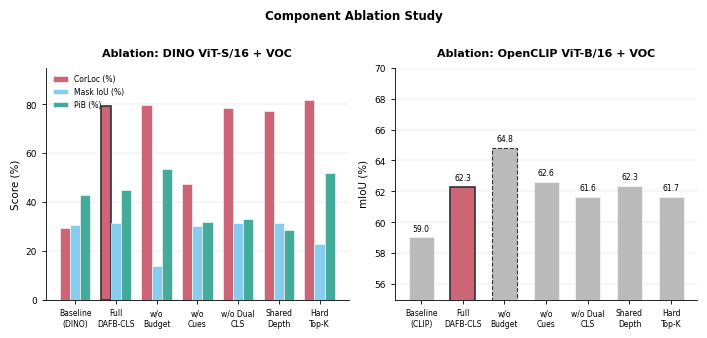

Reproduce this figure in Python. (Note: this script raises an exception after producing the figure.)
"""
Nature-style figure: Ablation studies (DINO & OpenCLIP)
"""
import matplotlib
matplotlib.use('Agg')
import matplotlib.pyplot as plt
import numpy as np
import os

plt.rcParams.update({
    'font.family': 'sans-serif',
    'font.sans-serif': ['Arial', 'Helvetica', 'DejaVu Sans'],
    'font.size': 7,
    'axes.titlesize': 8,
    'axes.labelsize': 7.5,
    'xtick.labelsize': 6.5,
    'ytick.labelsize': 6.5,
    'legend.fontsize': 5.5,
    'figure.dpi': 300,
    'savefig.dpi': 300,
    'axes.linewidth': 0.6,
    'xtick.major.width': 0.6,
    'ytick.major.width': 0.6,
    'xtick.major.size': 3,
    'ytick.major.size': 3,
    'axes.spines.top': False,
    'axes.spines.right': False,
})

COLORS = ['#CC6677', '#88CCEE', '#44AA99', '#DDCC77', '#AA4499', '#332288', '#BBBBBB']
MARKERS = ['o', 's', 'D', '^', 'v', 'P', 'X']

# ── DINO ablation ───────────────────────────────────────────
variants_dino = ['baseline', 'full', 'no_budget', 'no_cues',
                 'no_dual_cls', 'shared_depth', 'hard_topk']
labels_dino = ['Baseline\n(DINO)', 'Full\nDAFB-CLS', 'w/o\nBudget', 'w/o\nCues',
               'w/o Dual\nCLS', 'Shared\nDepth', 'Hard\nTop-K']
corloc_dino  = [29.33, 79.43, 79.78, 47.48, 78.40, 77.43, 81.71]
mask_dino    = [30.76, 31.27, 13.91, 30.16, 31.25, 31.18, 22.68]
pib_dino     = [42.72, 45.07, 53.62, 31.68, 33.13, 28.36, 51.76]

# ── OpenCLIP ablation ───────────────────────────────────────
variants_clip = ['baseline', 'full', 'no_budget', 'no_cues',
                 'no_dual_cls', 'shared_depth', 'hard_topk']
labels_clip = ['Baseline\n(CLIP)', 'Full\nDAFB-CLS', 'w/o\nBudget', 'w/o\nCues',
               'w/o Dual\nCLS', 'Shared\nDepth', 'Hard\nTop-K']
miou_clip = [59.02, 62.27, 64.80, 62.61, 61.65, 62.34, 61.66]

# ── Figure 1: DINO multi-metric grouped bar ─────────────────
fig, axes = plt.subplots(1, 2, figsize=(7.08, 3.2))

ax = axes[0]
x = np.arange(len(labels_dino))
width = 0.25
for i, (data, label, color) in enumerate(zip(
    [corloc_dino, mask_dino, pib_dino],
    ['CorLoc (%)', 'Mask IoU (%)', 'PiB (%)'],
    ['#CC6677', '#88CCEE', '#44AA99']
)):
    bars = ax.bar(x + i * width, data, width, label=label, color=color,
                  edgecolor='white', linewidth=0.4)
    if i == 0:  # mark full
        for j, v in enumerate(data):
            if variants_dino[j] == 'full':
                bars[j].set_edgecolor('#333333')
                bars[j].set_linewidth(1.2)

ax.set_xticks(x + width)
ax.set_xticklabels(labels_dino, fontsize=5.5)
ax.set_ylabel('Score (%)')
ax.set_title('Ablation: DINO ViT-S/16 + VOC', fontweight='bold', pad=8)
ax.set_ylim(0, 95)
ax.legend(frameon=False, loc='upper left', fontsize=5.5)
ax.yaxis.grid(True, linewidth=0.3, alpha=0.5)
ax.set_axisbelow(True)

# ── Figure 2: OpenCLIP mIoU bar ─────────────────────────────
ax2 = axes[1]
x2 = np.arange(len(labels_clip))
bar_colors = ['#BBBBBB'] + ['#CC6677'] + ['#BBBBBB'] * 5
bars2 = ax2.bar(x2, miou_clip, 0.6, color=bar_colors, edgecolor='white', linewidth=0.4)
# Highlight full and no_budget (best)
bars2[1].set_edgecolor('#333333')
bars2[1].set_linewidth(1.2)
bars2[2].set_edgecolor('#333333')
bars2[2].set_linewidth(0.8)
bars2[2].set_linestyle('--')

for bar, val in zip(bars2, miou_clip):
    ax2.text(bar.get_x() + bar.get_width()/2, bar.get_height() + 0.3,
             f'{val:.1f}', ha='center', va='bottom', fontsize=5.5)

ax2.set_xticks(x2)
ax2.set_xticklabels(labels_clip, fontsize=5.5)
ax2.set_ylabel('mIoU (%)')
ax2.set_title('Ablation: OpenCLIP ViT-B/16 + VOC', fontweight='bold', pad=8)
ax2.set_ylim(55, 70)
ax2.yaxis.grid(True, linewidth=0.3, alpha=0.5)
ax2.set_axisbelow(True)

fig.suptitle('Component Ablation Study', fontsize=8.5, fontweight='bold', y=1.02)
fig.tight_layout()
out = os.path.join(os.path.dirname(__file__), 'ablation', 'ablation_all.pdf')
fig.savefig(out, bbox_inches='tight')
fig.savefig(out.replace('.pdf', '.png'), bbox_inches='tight')
print(f'Saved: {out}')
plt.close()

# ── Figure 3: DINO ablation radar chart ─────────────────────
from matplotlib.patches import FancyBboxPatch

fig3, ax3 = plt.subplots(figsize=(3.5, 3.5), subplot_kw=dict(polar=True))
metrics_radar = ['CorLoc', 'Mask IoU', 'PiB']
angles = np.linspace(0, 2 * np.pi, len(metrics_radar), endpoint=False).tolist()
angles += angles[:1]

# Normalize to 0-1 scale (divide by max observed)
max_vals = [max(corloc_dino), max(mask_dino), max(pib_dino)]
radar_data = {
    'Full DAFB-CLS': [corloc_dino[1]/max_vals[0], mask_dino[1]/max_vals[1], pib_dino[1]/max_vals[2]],
    'w/o Cues':      [corloc_dino[3]/max_vals[0], mask_dino[3]/max_vals[1], pib_dino[3]/max_vals[2]],
    'w/o Budget':    [corloc_dino[2]/max_vals[0], mask_dino[2]/max_vals[1], pib_dino[2]/max_vals[2]],
    'Baseline':      [corloc_dino[0]/max_vals[0], mask_dino[0]/max_vals[1], pib_dino[0]/max_vals[2]],
}
radar_colors = ['#CC6677', '#88CCEE', '#44AA99', '#BBBBBB']

for (name, vals), color in zip(radar_data.items(), radar_colors):
    vals_closed = vals + vals[:1]
    ax3.plot(angles, vals_closed, '-o', label=name, color=color, linewidth=1.2, markersize=4)
    ax3.fill(angles, vals_closed, alpha=0.08, color=color)

ax3.set_xticks(angles[:-1])
ax3.set_xticklabels(metrics_radar, fontsize=7)
ax3.set_ylim(0, 1.15)
ax3.set_yticks([0.25, 0.5, 0.75, 1.0])
ax3.set_yticklabels(['25%', '50%', '75%', 'Max'], fontsize=5.5, color='#666666')
ax3.legend(frameon=False, fontsize=5.5, loc='upper right', bbox_to_anchor=(1.3, 1.15))
ax3.set_title('DINO Ablation: Key Variants', fontweight='bold', fontsize=8, pad=15)
fig3.tight_layout()
out3 = os.path.join(os.path.dirname(__file__), 'ablation', 'ablation_radar.pdf')
fig3.savefig(out3, bbox_inches='tight')
fig3.savefig(out3.replace('.pdf', '.png'), bbox_inches='tight')
print(f'Saved: {out3}')
plt.close()
